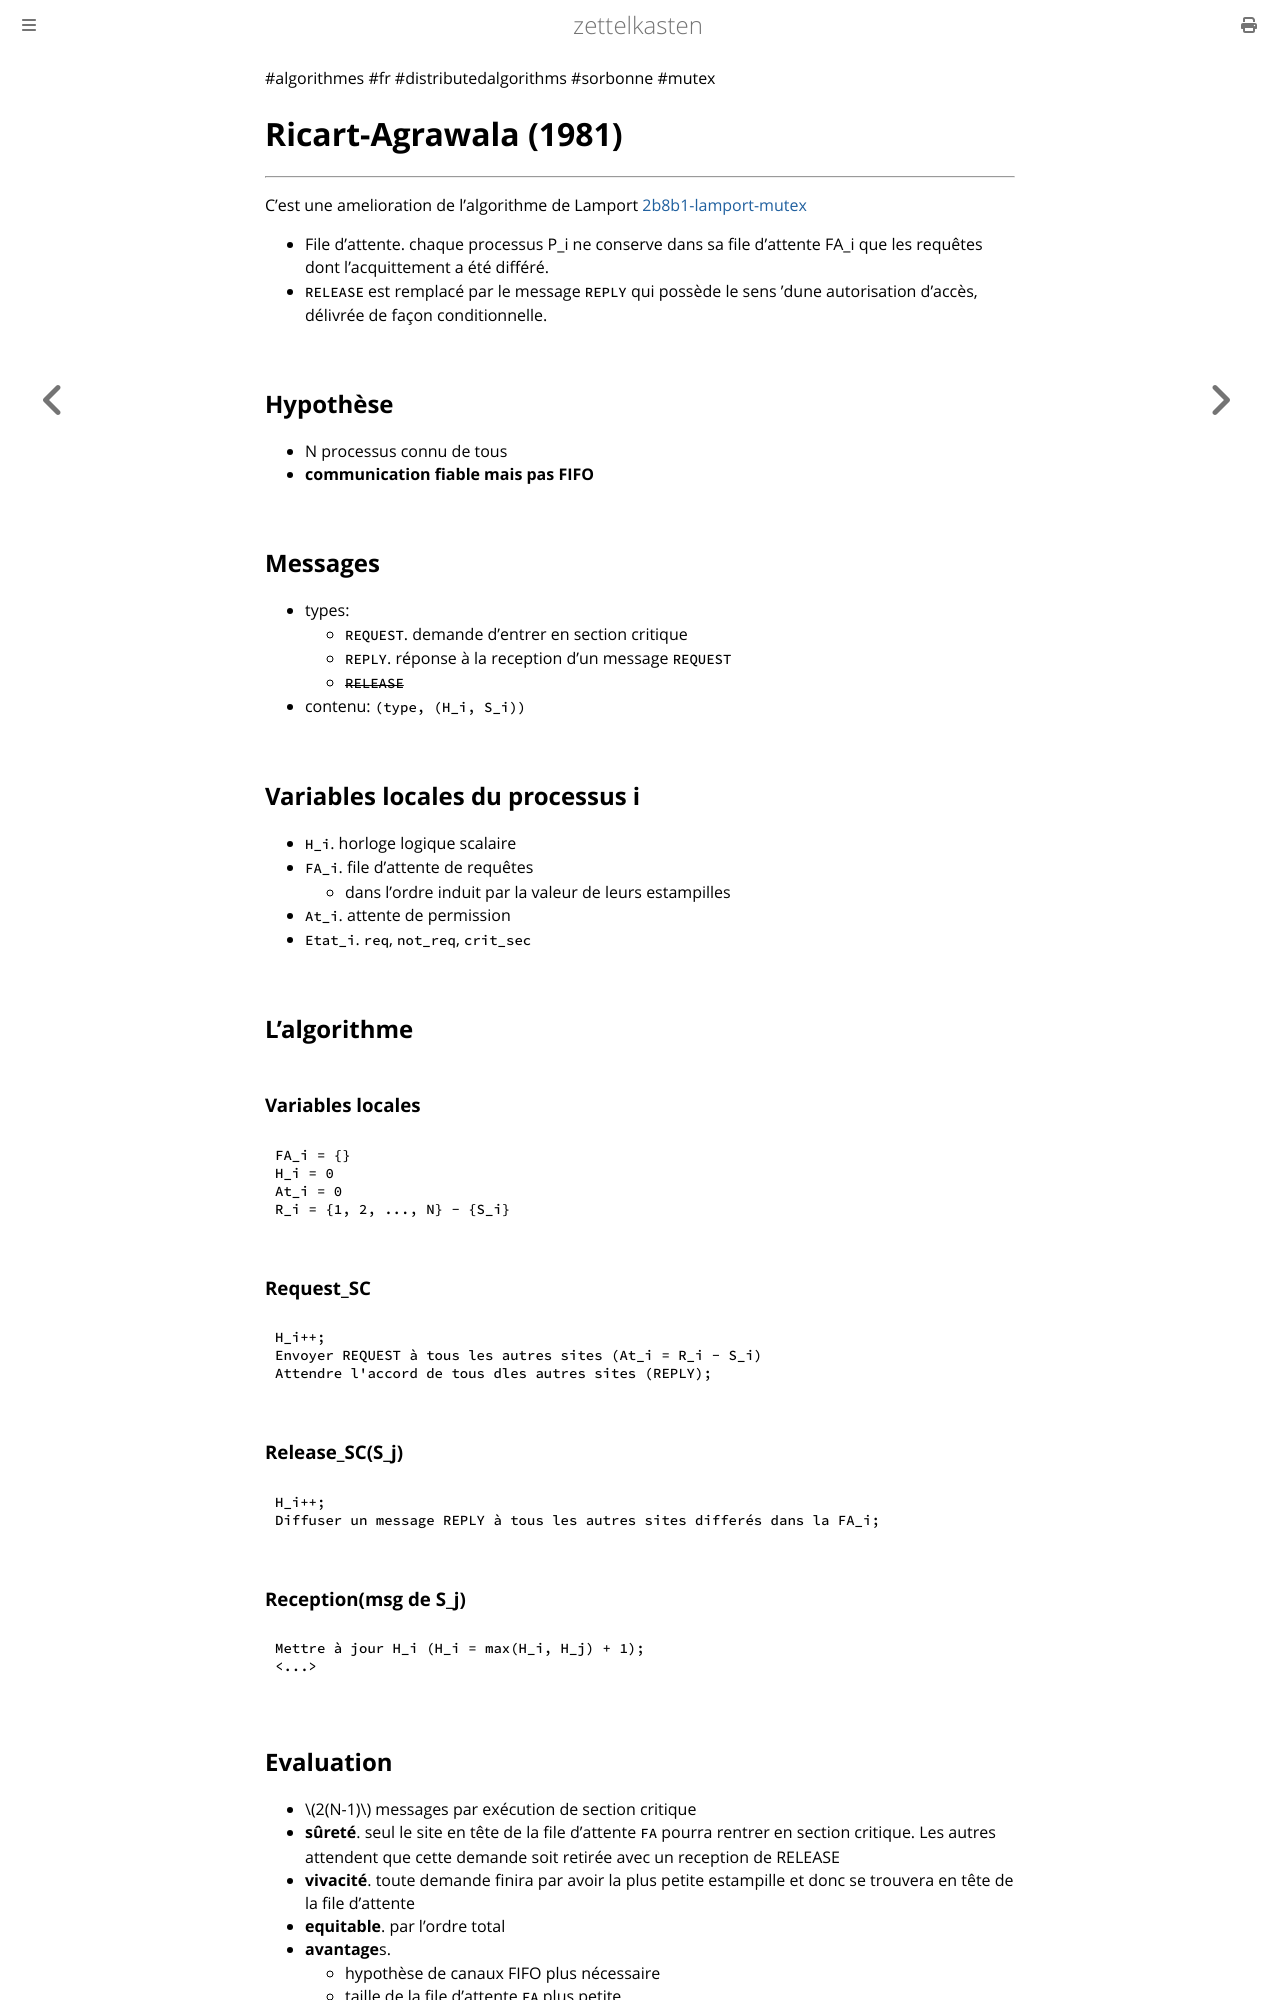

repository: aliasgwynplaine/z · page: 2b8b2-ricart-agrawala-mutex.html · generator: mdbook

#algorithmes #fr #distributedalgorithms #sorbonne #mutex
# Ricart-Agrawala (1981)
---
C'est une amelioration de l'algorithme de Lamport [2b8b1-lamport-mutex](2b8b1-lamport-mutex.md)

+ File d'attente. chaque processus P_i ne conserve dans sa file d'attente FA_i que les requêtes dont l'acquittement a été différé.
+ `RELEASE` est remplacé par le message `REPLY` qui possède le sens 'dune autorisation d'accès, délivrée de façon conditionnelle.
## Hypothèse
+ N processus connu de tous
+ **communication fiable mais pas FIFO**
## Messages
+ types:
	+ `REQUEST`. demande d'entrer en section critique
	+ `REPLY`. réponse à la reception d'un message `REQUEST`
	+ ~~`RELEASE`~~
+ contenu: `(type, (H_i, S_i))`
## Variables locales du processus i
+ `H_i`. horloge logique scalaire
+ `FA_i`. file d'attente de requêtes
	+ dans l'ordre induit par la valeur de leurs estampilles
+ `At_i`. attente de permission
+ `Etat_i`. `req`, `not_req`, `crit_sec`
## L'algorithme
### Variables locales
```
FA_i = {}
H_i = 0
At_i = 0
R_i = {1, 2, ..., N} - {S_i}
```
### Request_SC
```
H_i++;
Envoyer REQUEST à tous les autres sites (At_i = R_i - S_i)
Attendre l'accord de tous dles autres sites (REPLY);
```

### Release_SC(S_j)
```
H_i++;
Diffuser un message REPLY à tous les autres sites differés dans la FA_i;
```

### Reception(msg de S_j)
```
Mettre à jour H_i (H_i = max(H_i, H_j) + 1);
<...>
```
